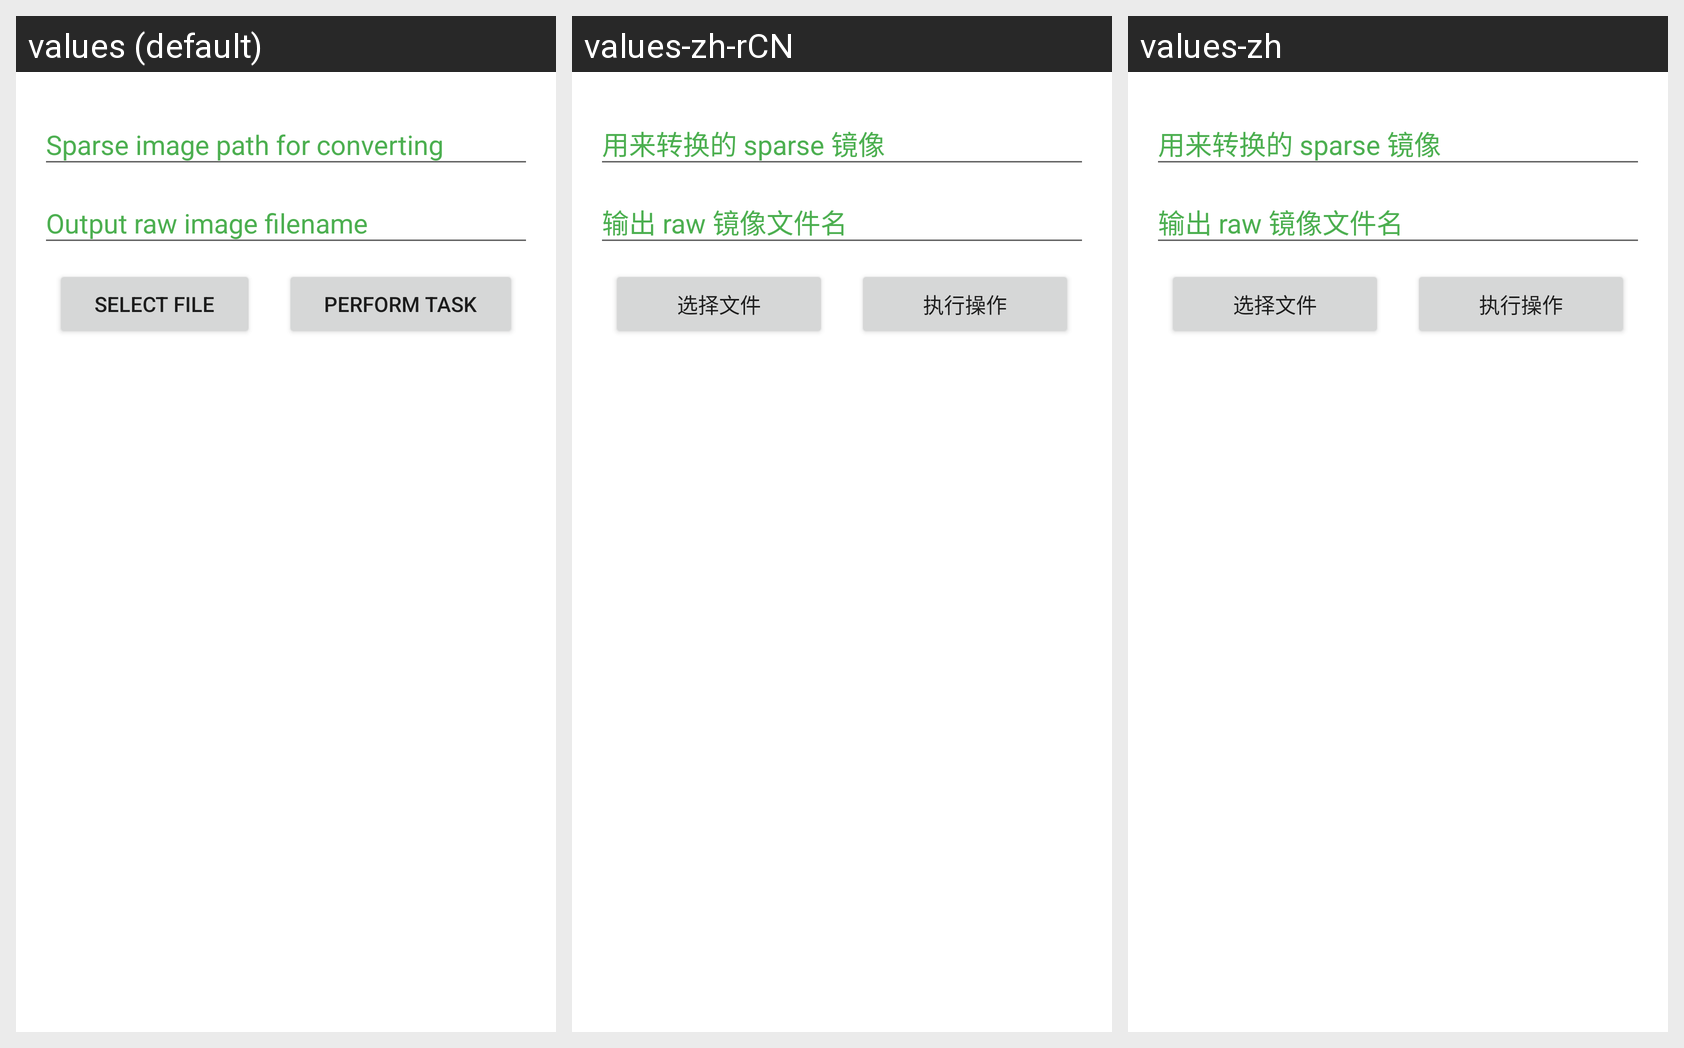

This grid shows one Android layout under several languages. Give, for every string resource on the screen, its name, the default text and each shown locale's text.
Android screen res/layout/fragment_simg2img.xml rendered under 3 locales, left to right: values (default), values-zh-rCN, values-zh. Device: Nexus 5 (rendered at 1080×1920; each locale shown at half size, 540×960, under a caption strip naming it); theme AppTheme.
Strings drawn on this screen, with the default value and each locale's value (text and hints the layout hard-codes, and strings that could not be matched under every locale, appear in the picture but are not listed):

select_file
  values: Select File
  values-zh-rCN: 选择文件
  values-zh: 选择文件

perform_task
  values: Perform Task
  values-zh-rCN: 执行操作
  values-zh: 执行操作
